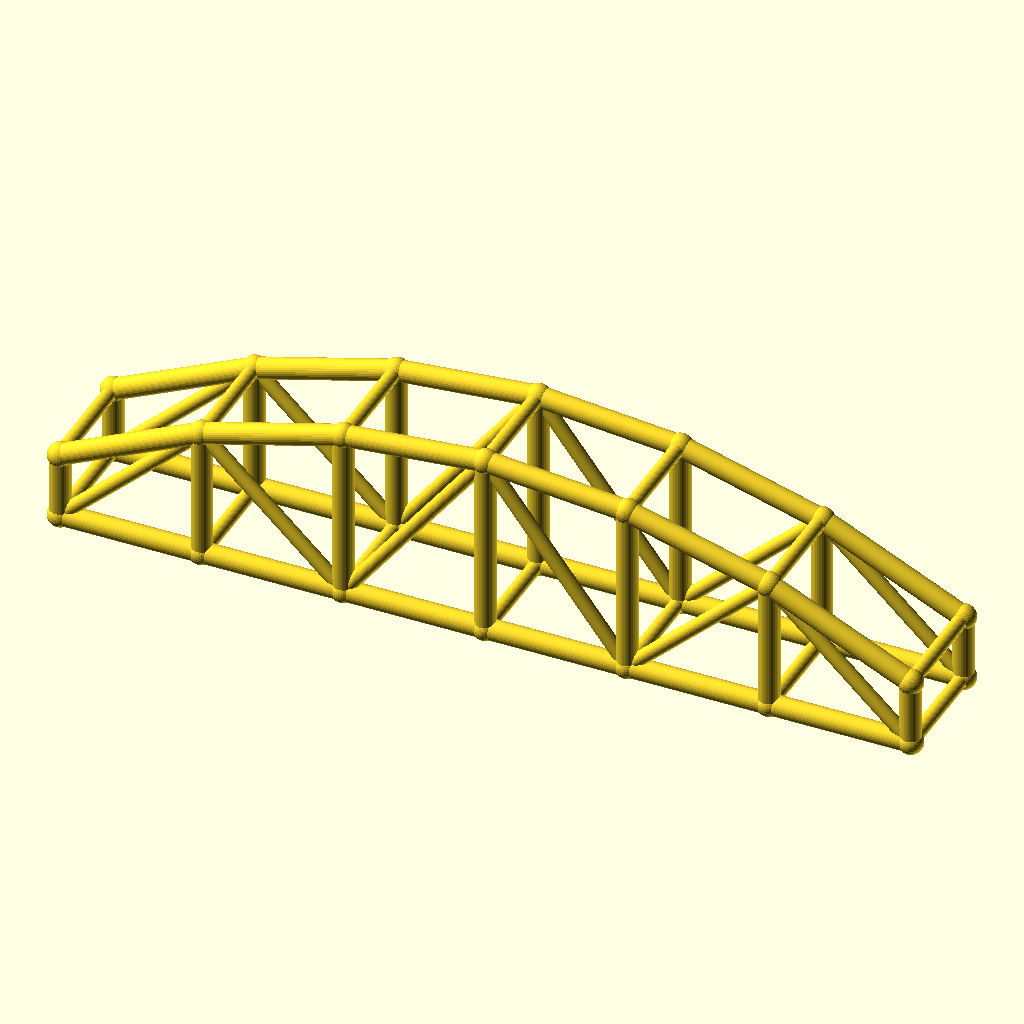
Cell 1: rendered with the file's own defaults.
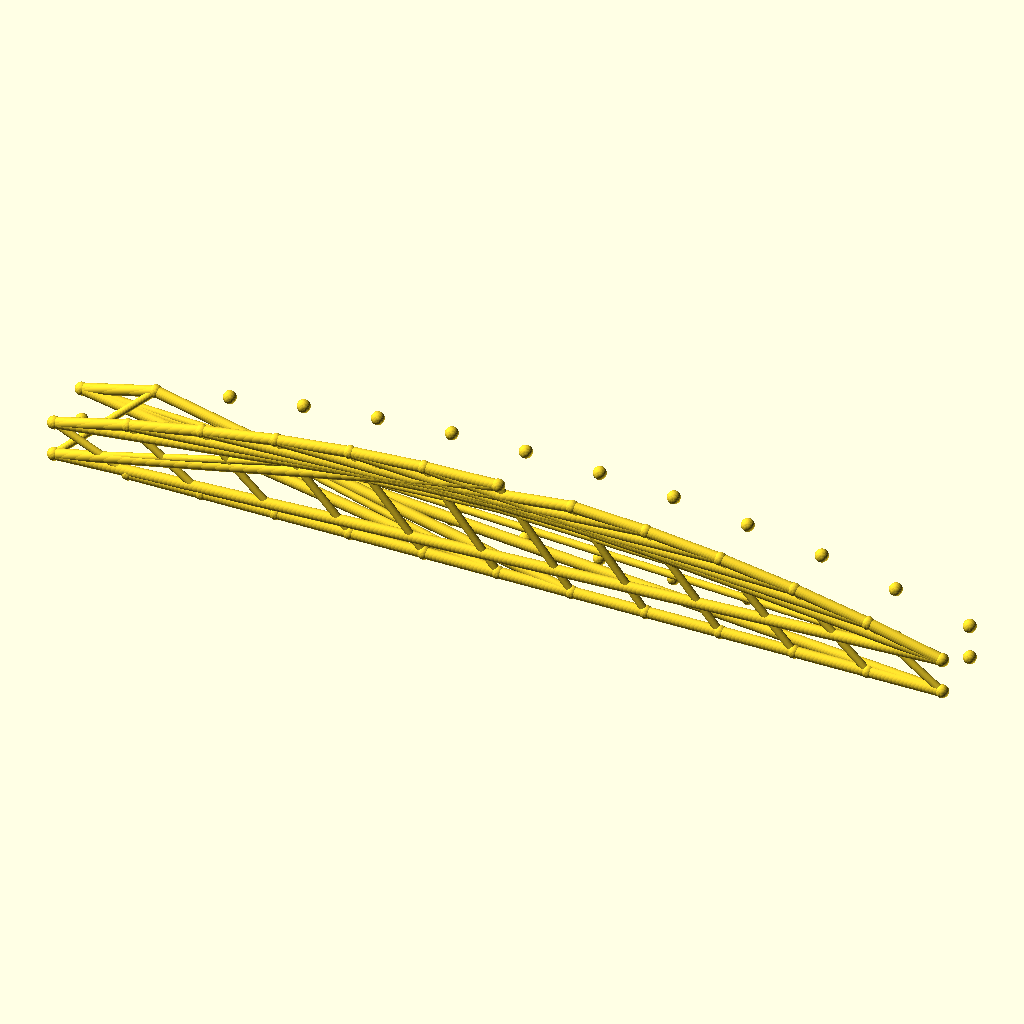
Cell 2 — bays set to 12, the other parameters unchanged.
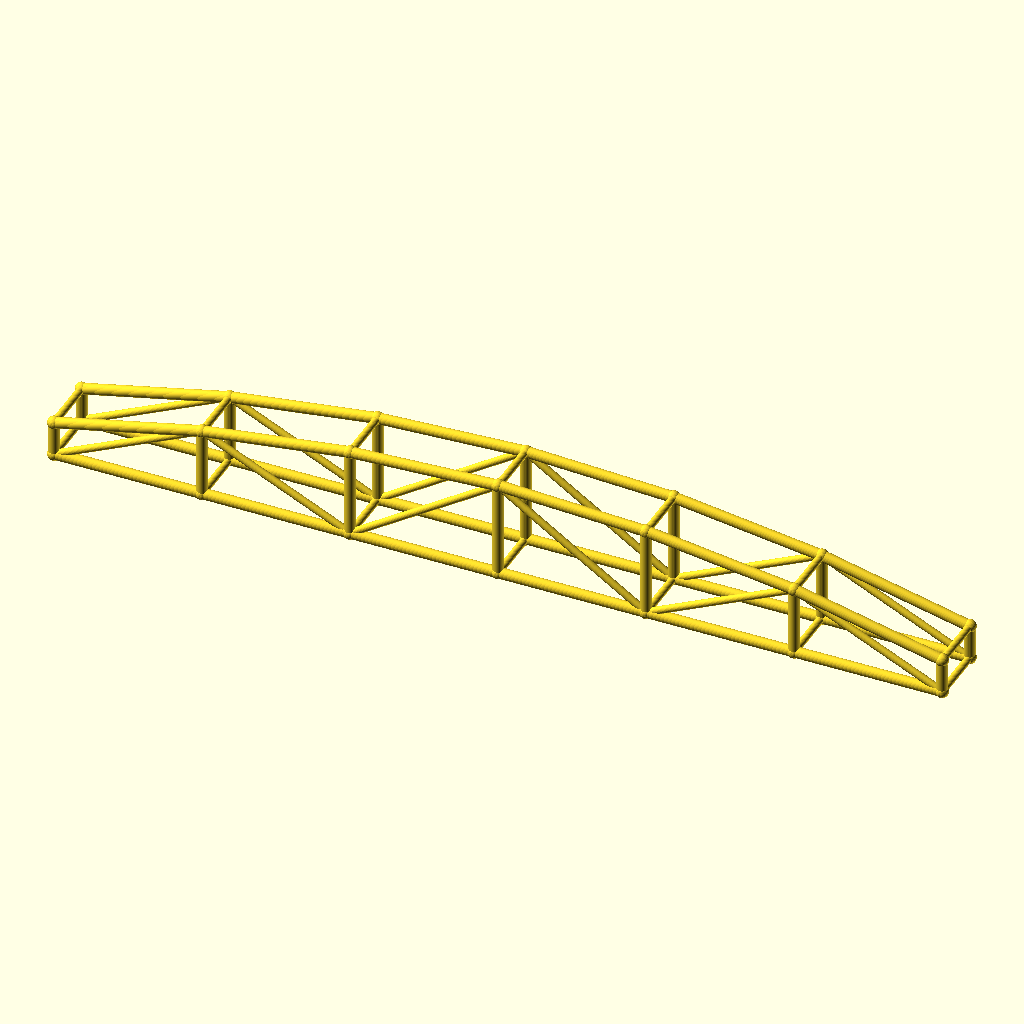
Cell 3 — arch_bay set to 60, the other parameters unchanged.
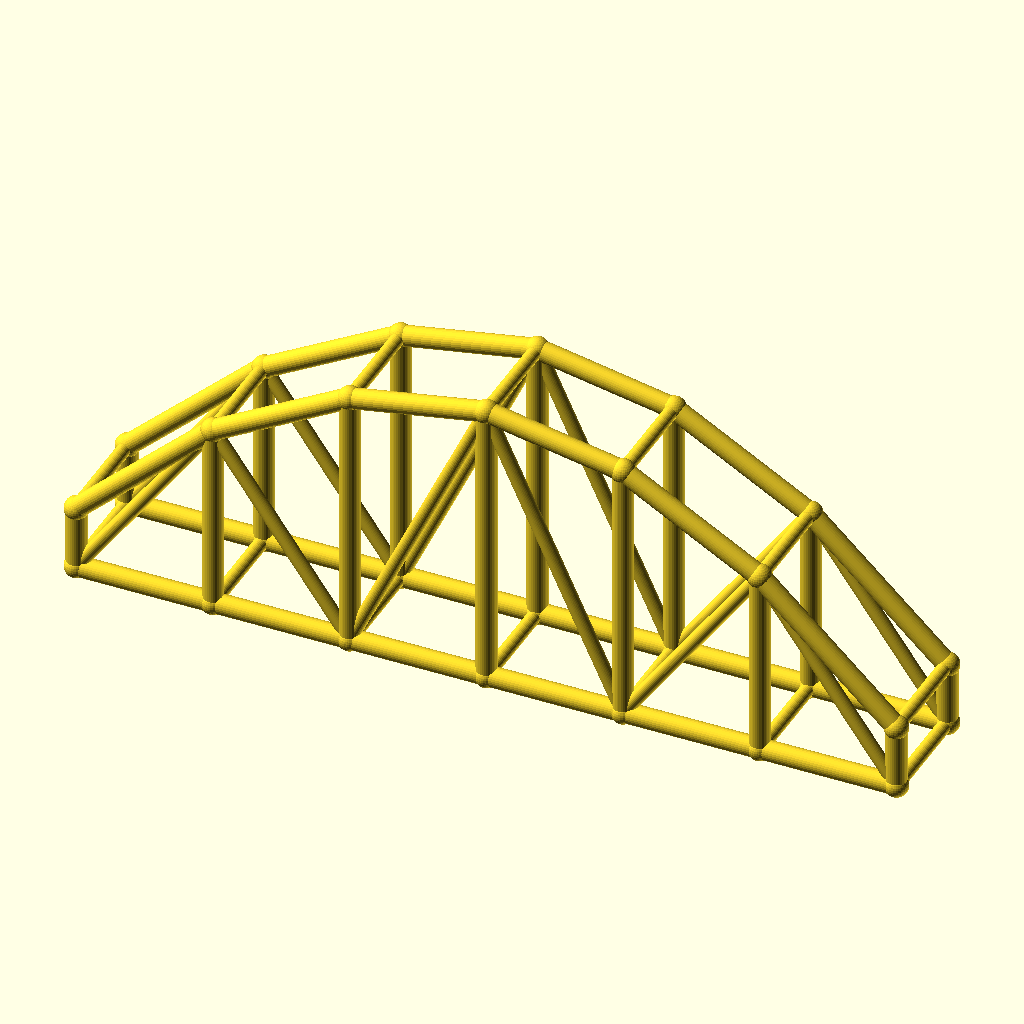
Cell 4: rise = 50 (everything else at default).
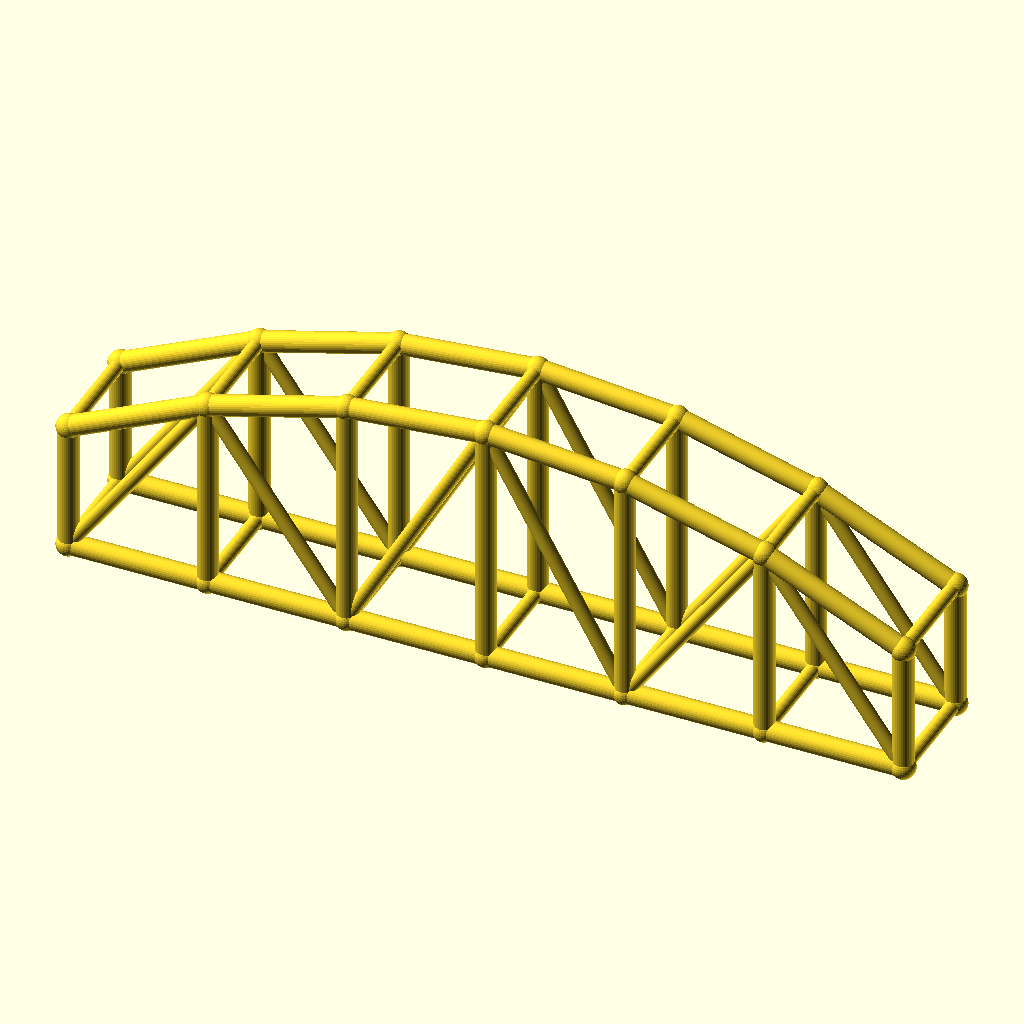
Cell 5 — col_h set to 28, the other parameters unchanged.
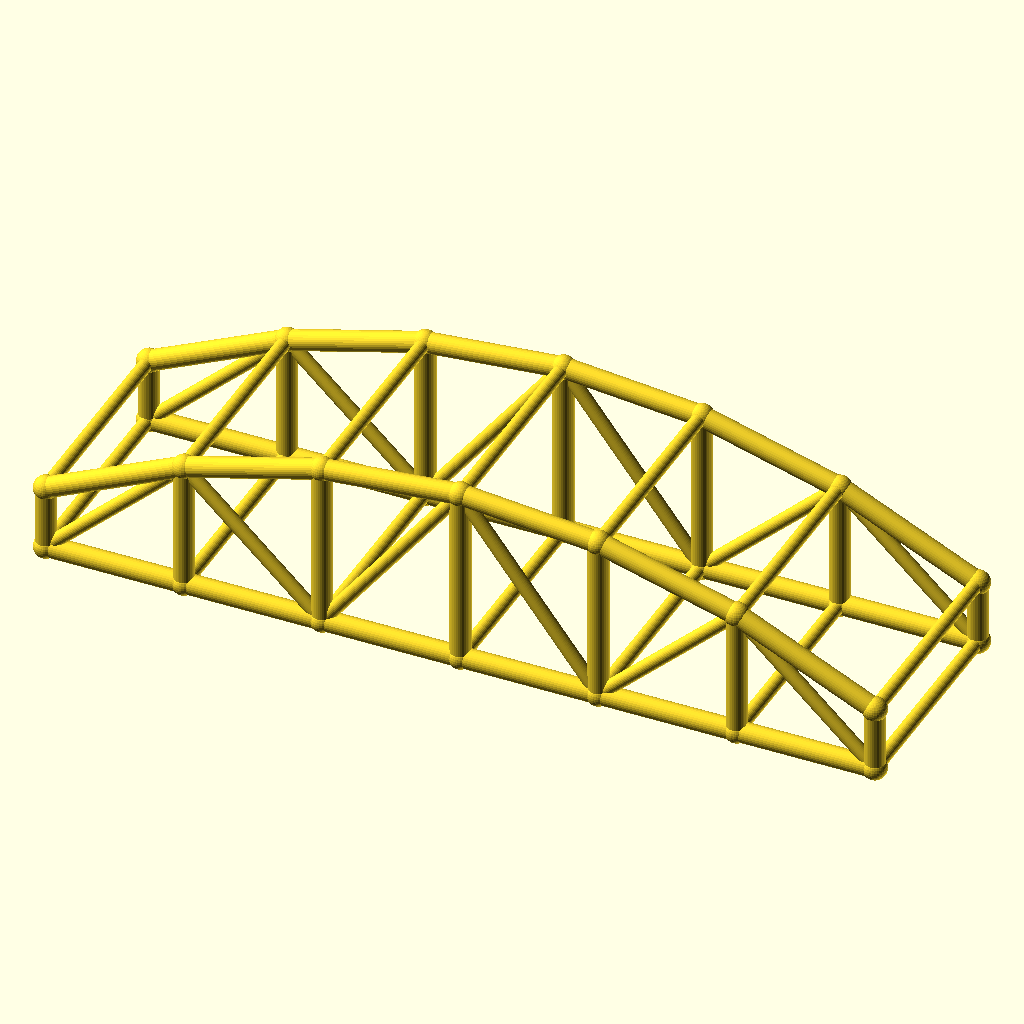
Cell 6: arch_w = 48 (everything else at default).
All cells are drawn from the same view direction (rotation 55°, 0°, 25°, orthographic, colour scheme Cornfield), but the view is re-fitted for each cell, so position and scale can differ between cells as well as the parameter.
Source of the model, optional_data/data/wire3/archtruss/scene_0113.scad:
$fn = 32;

// ----------------------------------------------------------------------
// Arch truss pair: 6 bays of 30 mm, rise 25 mm
// ----------------------------------------------------------------------

// --- parameters (mm) ---
bays = 6;                 // number of arch bays
arch_bay = 30;            // bay length, X
rise = 25;                // arch rise over the tie
col_h = 14;               // end post height
arch_w = 24;              // distance between the two trusses, Y
chord_r = 2.2;            // chord radius
brace_r = 1.5;            // web and cross brace radius
joint_r = 2.6;            // joint ball radius

bbox_x = bays * arch_bay + 2 * joint_r;  // overall X, joints included
bbox_y = arch_w + 2 * joint_r;  // overall Y, joints included
bbox_z = col_h + rise + 2 * joint_r;  // overall Z, joints included
chord_d = 2 * chord_r;  // chord stock diameter
brace_d = 2 * brace_r;  // web stock diameter
arch_span = bays * arch_bay;  // truss span
crown_z = col_h + rise;  // crown height over the tie
nodes = concat([for (i = [0 : bays]) [i * arch_bay, 0, col_h + 4 * rise * (i / bays) * (1 - i / bays)]], [for (i = [0 : bays]) [i * arch_bay, 0, 0]], [for (i = [0 : bays]) [i * arch_bay, arch_w, col_h + 4 * rise * (i / bays) * (1 - i / bays)]], [for (i = [0 : bays]) [i * arch_bay, arch_w, 0]]);

module member(a, b, r) {
  /* round stock from joint a to joint b, ends buried in the joint balls */
  d = b - a;
  length = norm(d);
  translate(a) rotate([0, acos(d[2] / length), atan2(d[1], d[0])])
    cylinder(h = length, r = r);
}

module joint(p, r) {
  /* ball at the joint centre, fatter than every member meeting there */
  translate(p) sphere(r = r);
}

/* members - each call is one graph edge */
member(nodes[0], nodes[1], chord_r);
member(nodes[7], nodes[8], chord_r);
member(nodes[1], nodes[2], chord_r);
member(nodes[8], nodes[9], chord_r);
member(nodes[2], nodes[3], chord_r);
member(nodes[9], nodes[10], chord_r);
member(nodes[3], nodes[4], chord_r);
member(nodes[10], nodes[11], chord_r);
member(nodes[4], nodes[5], chord_r);
member(nodes[11], nodes[12], chord_r);
member(nodes[5], nodes[6], chord_r);
member(nodes[12], nodes[13], chord_r);
member(nodes[0], nodes[7], chord_r);
member(nodes[1], nodes[8], chord_r);
member(nodes[2], nodes[9], chord_r);
member(nodes[3], nodes[10], chord_r);
member(nodes[4], nodes[11], chord_r);
member(nodes[5], nodes[12], chord_r);
member(nodes[6], nodes[13], chord_r);
member(nodes[7], nodes[1], brace_r);
member(nodes[1], nodes[9], brace_r);
member(nodes[9], nodes[3], brace_r);
member(nodes[3], nodes[11], brace_r);
member(nodes[11], nodes[5], brace_r);
member(nodes[5], nodes[13], brace_r);
member(nodes[14], nodes[15], chord_r);
member(nodes[21], nodes[22], chord_r);
member(nodes[15], nodes[16], chord_r);
member(nodes[22], nodes[23], chord_r);
member(nodes[16], nodes[17], chord_r);
member(nodes[23], nodes[24], chord_r);
member(nodes[17], nodes[18], chord_r);
member(nodes[24], nodes[25], chord_r);
member(nodes[18], nodes[19], chord_r);
member(nodes[25], nodes[26], chord_r);
member(nodes[19], nodes[20], chord_r);
member(nodes[26], nodes[27], chord_r);
member(nodes[14], nodes[21], chord_r);
member(nodes[15], nodes[22], chord_r);
member(nodes[16], nodes[23], chord_r);
member(nodes[17], nodes[24], chord_r);
member(nodes[18], nodes[25], chord_r);
member(nodes[19], nodes[26], chord_r);
member(nodes[20], nodes[27], chord_r);
member(nodes[21], nodes[15], brace_r);
member(nodes[15], nodes[23], brace_r);
member(nodes[23], nodes[17], brace_r);
member(nodes[17], nodes[25], brace_r);
member(nodes[25], nodes[19], brace_r);
member(nodes[19], nodes[27], brace_r);
member(nodes[0], nodes[14], brace_r);
member(nodes[7], nodes[21], brace_r);
member(nodes[1], nodes[15], brace_r);
member(nodes[8], nodes[22], brace_r);
member(nodes[2], nodes[16], brace_r);
member(nodes[9], nodes[23], brace_r);
member(nodes[3], nodes[17], brace_r);
member(nodes[10], nodes[24], brace_r);
member(nodes[4], nodes[18], brace_r);
member(nodes[11], nodes[25], brace_r);
member(nodes[5], nodes[19], brace_r);
member(nodes[12], nodes[26], brace_r);
member(nodes[6], nodes[20], brace_r);
member(nodes[13], nodes[27], brace_r);

/* joint balls */
for (p = nodes) joint(p, joint_r);
Parameter table extracted from the source (name, type, default, range or options):
bays: number, default 6
arch_bay: number, default 30
rise: number, default 25
col_h: number, default 14
arch_w: number, default 24
chord_r: number, default 2.2
brace_r: number, default 1.5
joint_r: number, default 2.6
